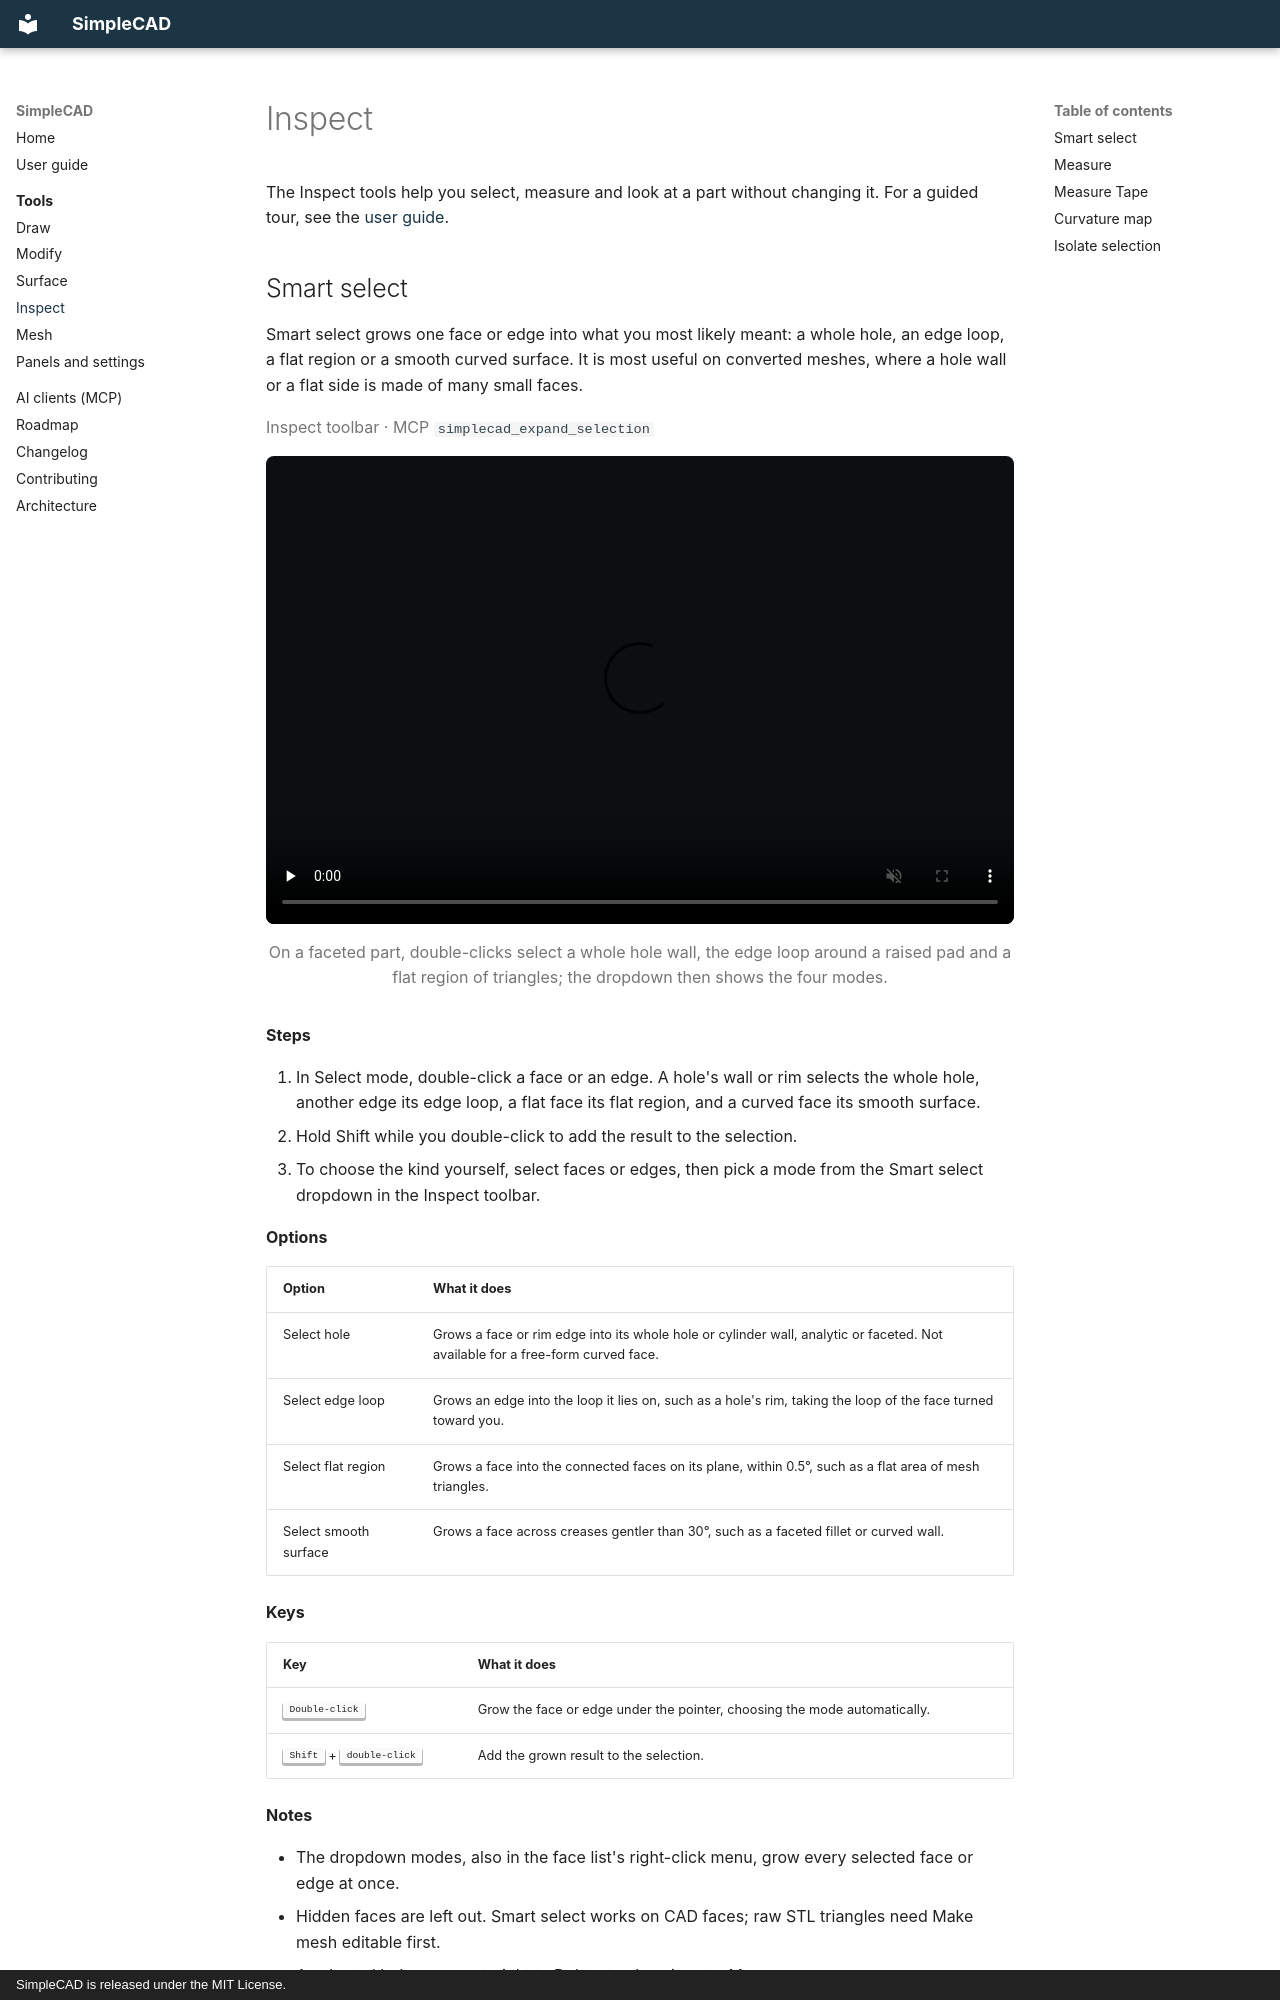

repository: igsova/SimpleCAD · page: tools/inspect/index.html · generator: mkdocs · copyright: SimpleCAD is released under the MIT License.

# Inspect

The Inspect tools help you select, measure and look at a part without changing it. For a guided tour, see the [user guide](../user-guide.md#selecting-and-inspecting).

## Smart select { #smartselect }

Smart select grows one face or edge into what you most likely meant: a whole hole, an edge loop, a flat region or a smooth curved surface. It is most useful on converted meshes, where a hole wall or a flat side is made of many small faces.

Inspect toolbar · MCP `simplecad_expand_selection`
{ .tool-facts }

<figure class="tool-clip">
<video src="clips/smartselect.mp4" poster="clips/smartselect.jpg" controls muted loop playsinline preload="none" aria-label="On a faceted part, double-clicks select a whole hole wall, the edge loop around a raised pad and a flat region of triangles; the dropdown then shows the four modes."></video>
<figcaption>On a faceted part, double-clicks select a whole hole wall, the edge loop around a raised pad and a flat region of triangles; the dropdown then shows the four modes.</figcaption>
</figure>

**Steps**

1. In Select mode, double-click a face or an edge. A hole's wall or rim selects the whole hole, another edge its edge loop, a flat face its flat region, and a curved face its smooth surface.
2. Hold Shift while you double-click to add the result to the selection.
3. To choose the kind yourself, select faces or edges, then pick a mode from the Smart select dropdown in the Inspect toolbar.

**Options**

| Option | What it does |
| --- | --- |
| Select hole | Grows a face or rim edge into its whole hole or cylinder wall, analytic or faceted. Not available for a free-form curved face. |
| Select edge loop | Grows an edge into the loop it lies on, such as a hole's rim, taking the loop of the face turned toward you. |
| Select flat region | Grows a face into the connected faces on its plane, within 0.5°, such as a flat area of mesh triangles. |
| Select smooth surface | Grows a face across creases gentler than 30°, such as a faceted fillet or curved wall. |

**Keys**

| Key | What it does |
| --- | --- |
| <kbd>Double-click</kbd> | Grow the face or edge under the pointer, choosing the mode automatically. |
| <kbd>Shift</kbd> + <kbd>double-click</kbd> | Add the grown result to the selection. |

**Notes**

- The dropdown modes, also in the face list's right-click menu, grow every selected face or edge at once.
- Hidden faces are left out. Smart select works on CAD faces; raw STL triangles need Make mesh editable first.
- A selected hole can go straight to Delete to close it, or to Measure.
- Only the selection changes; the model does not.
